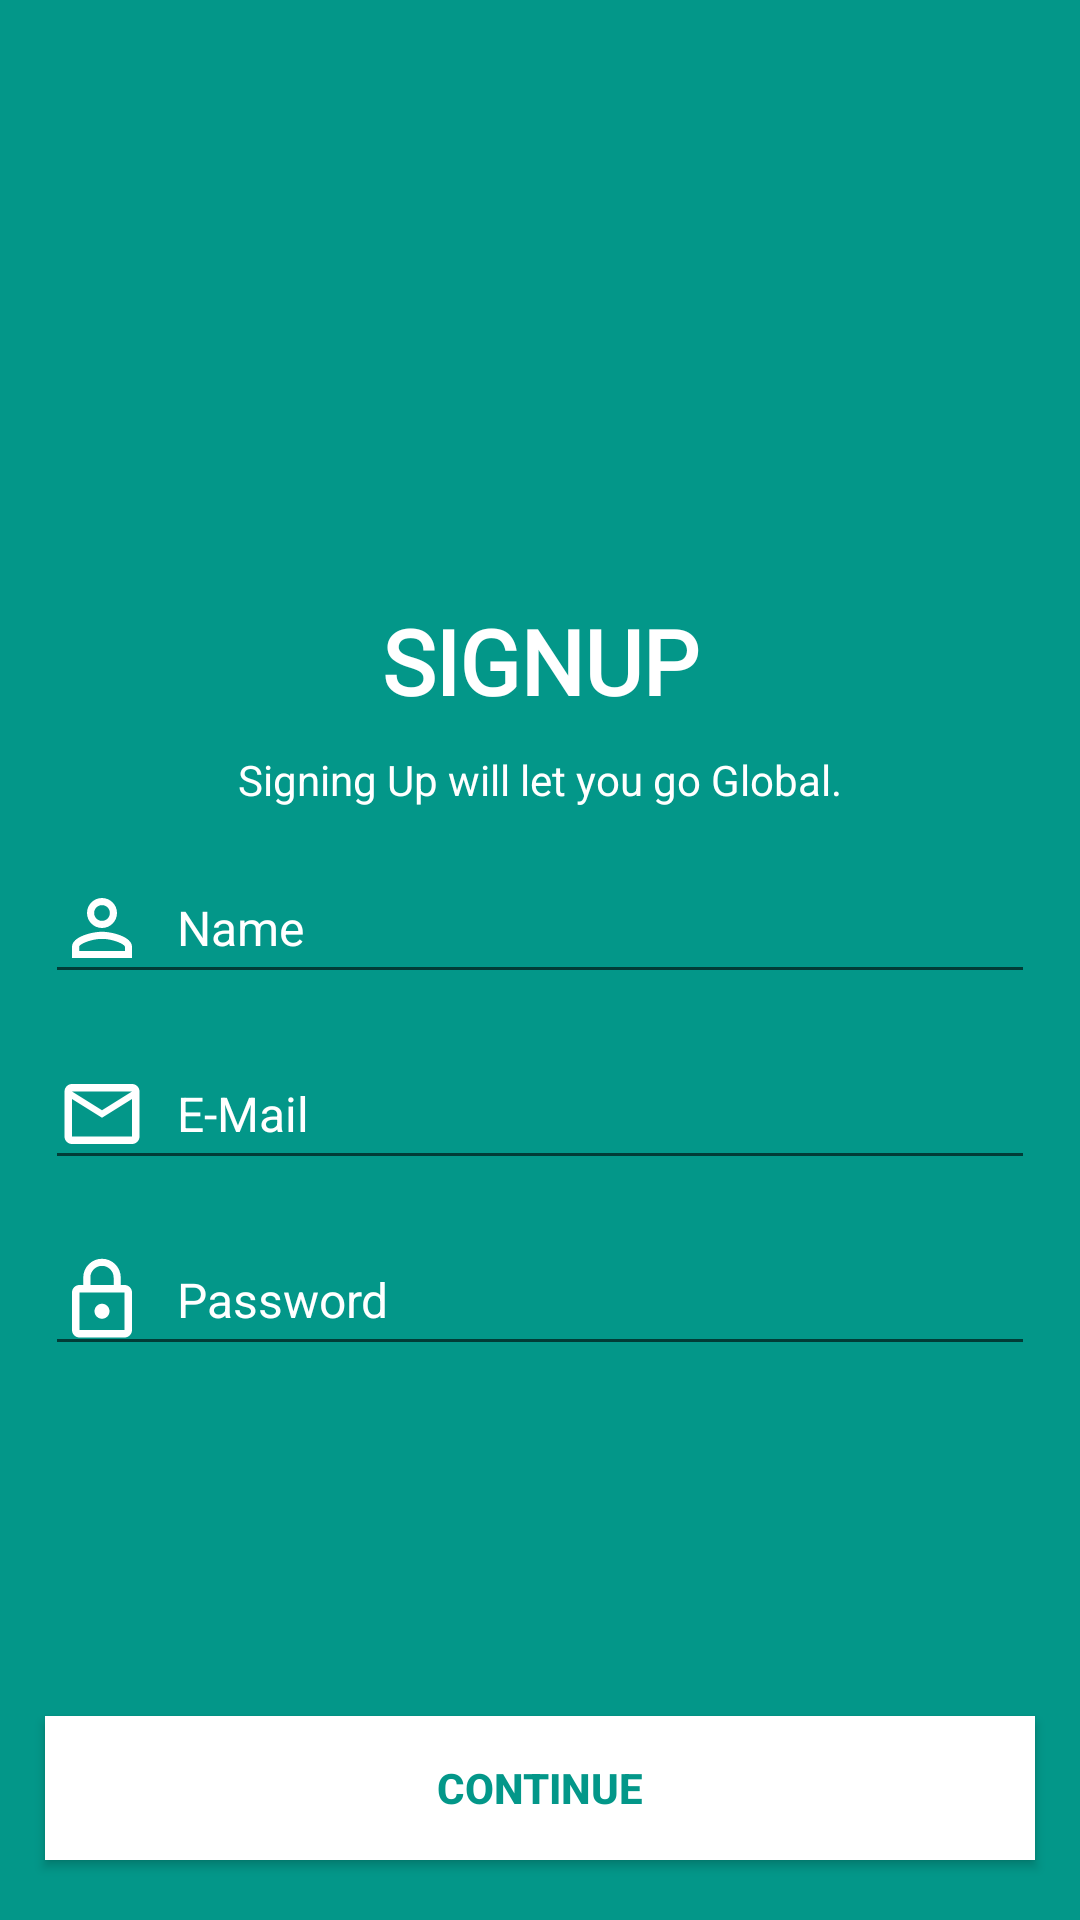

Here is an Android app screen rendered from its layout file. Give the layout XML and the strings, colors and styles it references.
<!-- AndroidManifest.xml: application theme Theme.BookingStats -->
<!-- res/layout/activity_sign_up.xml -->
<?xml version="1.0" encoding="utf-8"?>
<androidx.constraintlayout.widget.ConstraintLayout xmlns:android="http://schemas.android.com/apk/res/android"
    xmlns:app="http://schemas.android.com/apk/res-auto"
    xmlns:tools="http://schemas.android.com/tools"
    android:layout_width="match_parent"
    android:layout_height="match_parent"
    android:background="#039789"
    android:keepScreenOn="true"
    tools:context=".SignUpActivity">

    <TextView
        android:id="@+id/textView7"
        android:layout_width="wrap_content"
        android:layout_height="wrap_content"
        android:layout_marginBottom="200dp"
        android:fontFamily="@font/ptsans"
        android:text="SIGNUP"
        android:textColor="#fff"
        android:textSize="30sp"
        android:textStyle="bold"
        app:layout_constraintBottom_toBottomOf="parent"
        app:layout_constraintEnd_toEndOf="parent"
        app:layout_constraintStart_toStartOf="parent"
        app:layout_constraintTop_toTopOf="parent" />

    <EditText
        android:id="@+id/register_name"
        android:layout_width="0dp"
        android:layout_height="wrap_content"
        android:layout_marginLeft="15dp"
        android:layout_marginTop="15dp"
        android:layout_marginRight="15dp"
        android:drawableStart="@drawable/nameicon"
        android:drawablePadding="10dp"
        android:ems="10"
        android:hint="Name"
        android:inputType="text"
        android:textColor="#fff"
        android:textColorHint="#fff"
        android:textSize="16sp"
        app:layout_constraintEnd_toEndOf="parent"
        app:layout_constraintStart_toStartOf="parent"
        app:layout_constraintTop_toBottomOf="@+id/textView27" />


    <EditText
        android:id="@+id/register_mail"
        android:layout_width="0dp"
        android:layout_height="wrap_content"
        android:layout_marginTop="15dp"
        android:drawableStart="@drawable/mailicon"
        android:drawablePadding="10dp"
        android:ems="10"
        android:hint="E-Mail"
        android:inputType="text"
        android:textColor="#fff"
        android:textColorHint="#fff"
        android:textSize="16sp"
        app:layout_constraintEnd_toEndOf="@+id/register_name"
        app:layout_constraintStart_toStartOf="@+id/register_name"
        app:layout_constraintTop_toBottomOf="@+id/register_name" />


    <EditText
        android:id="@+id/register_password"
        android:layout_width="0dp"
        android:layout_height="wrap_content"
        android:layout_marginTop="15dp"
        android:drawableStart="@drawable/passwordicon"
        android:drawablePadding="10dp"
        android:ems="10"
        android:hint="Password"
        android:inputType="text"
        android:textColor="#fff"
        android:textColorHint="#fff"
        android:textSize="16sp"
        app:layout_constraintEnd_toEndOf="@+id/register_name"
        app:layout_constraintStart_toStartOf="@+id/register_name"
        app:layout_constraintTop_toBottomOf="@+id/register_mail" />

    <Button
        android:id="@+id/signup_btn"
        android:layout_width="0dp"
        android:layout_height="wrap_content"
        android:layout_marginLeft="15dp"
        android:layout_marginRight="15dp"
        android:layout_marginBottom="20dp"
        android:background="#ffffff"
        android:text="CONTINUE"
        android:textColor="#039789"
        android:textSize="14sp"
        android:textStyle="bold"
        app:backgroundTint="#FFFFFF"
        app:layout_constraintBottom_toBottomOf="parent"
        app:layout_constraintEnd_toEndOf="parent"
        app:layout_constraintStart_toStartOf="parent" />

    <TextView
        android:id="@+id/textView27"
        android:layout_width="wrap_content"
        android:layout_height="wrap_content"
        android:layout_marginTop="10dp"
        android:text="Signing Up will let you go Global."
        android:textColor="#fff"
        app:layout_constraintEnd_toEndOf="parent"
        app:layout_constraintStart_toStartOf="parent"
        app:layout_constraintTop_toBottomOf="@+id/textView7" />

    <ProgressBar
        android:id="@+id/register_progressbar"
        style="?android:attr/progressBarStyle"
        android:layout_width="wrap_content"
        android:layout_height="wrap_content"
        android:indeterminateDrawable="@drawable/progressbg"
        android:visibility="gone"
        app:layout_constraintBottom_toBottomOf="parent"
        app:layout_constraintEnd_toEndOf="parent"
        app:layout_constraintHorizontal_bias="0.5"
        app:layout_constraintStart_toStartOf="parent"
        app:layout_constraintTop_toTopOf="parent" />

</androidx.constraintlayout.widget.ConstraintLayout>
<!-- resources referenced by this layout -->
<resources>
  <!-- drawable mailicon (drawable) -->
  <vector xmlns:android="http://schemas.android.com/apk/res/android"
          android:width="30dp"
          android:height="30dp"
          android:viewportWidth="24.0"
          android:viewportHeight="24.0">
      <path
          android:fillColor="#fff"
          android:pathData="M20,4L4,4c-1.1,0 -1.99,0.9 -1.99,2L2,18c0,1.1 0.9,2 2,2h16c1.1,0 2,-0.9 2,-2L22,6c0,-1.1 -0.9,-2 -2,-2zM20,18L4,18L4,8l8,5 8,-5v10zM12,11L4,6h16l-8,5z"/>
  </vector>
  <!-- drawable nameicon (drawable) -->
  <vector android:height="30dp" android:viewportHeight="24.0"
      android:viewportWidth="24.0" android:width="30dp" xmlns:android="http://schemas.android.com/apk/res/android">
      <path android:fillColor="#fff" android:pathData="M12,5.9c1.16,0 2.1,0.94 2.1,2.1s-0.94,2.1 -2.1,2.1S9.9,9.16 9.9,8s0.94,-2.1 2.1,-2.1m0,9c2.97,0 6.1,1.46 6.1,2.1v1.1L5.9,18.1L5.9,17c0,-0.64 3.13,-2.1 6.1,-2.1M12,4C9.79,4 8,5.79 8,8s1.79,4 4,4 4,-1.79 4,-4 -1.79,-4 -4,-4zM12,13c-2.67,0 -8,1.34 -8,4v3h16v-3c0,-2.66 -5.33,-4 -8,-4z"/>
  </vector>
  <!-- drawable passwordicon (drawable) -->
  <vector xmlns:android="http://schemas.android.com/apk/res/android"
          android:width="30dp"
          android:height="30dp"
          android:viewportWidth="24.0"
          android:viewportHeight="24.0">
      <path
          android:fillColor="#fff"
          android:pathData="M12,17c1.1,0 2,-0.9 2,-2s-0.9,-2 -2,-2 -2,0.9 -2,2 0.9,2 2,2zM18,8h-1L17,6c0,-2.76 -2.24,-5 -5,-5S7,3.24 7,6v2L6,8c-1.1,0 -2,0.9 -2,2v10c0,1.1 0.9,2 2,2h12c1.1,0 2,-0.9 2,-2L20,10c0,-1.1 -0.9,-2 -2,-2zM8.9,6c0,-1.71 1.39,-3.1 3.1,-3.1s3.1,1.39 3.1,3.1v2L8.9,8L8.9,6zM18,20L6,20L6,10h12v10z"/>
  </vector>
  <style name="Theme.BookingStats" parent="Theme.MaterialComponents.DayNight.NoActionBar">
          
          <item name="colorPrimary">@color/purple_500</item>
          <item name="colorPrimaryVariant">@color/purple_700</item>
          <item name="colorOnPrimary">@color/white</item>
          
          <item name="colorSecondary">@color/teal_200</item>
          <item name="colorSecondaryVariant">@color/teal_700</item>
          <item name="colorOnSecondary">@color/black</item>
          
          <item name="android:statusBarColor" tools:targetApi="l">?attr/colorPrimaryVariant</item>
          
      </style>
  <color name="purple_500">#FF6200EE</color>
  <color name="purple_700">#FF3700B3</color>
  <color name="white">#FFFFFFFF</color>
  <color name="teal_200">#FF03DAC5</color>
  <color name="teal_700">#FF018786</color>
  <color name="black">#FF000000</color>
</resources>
